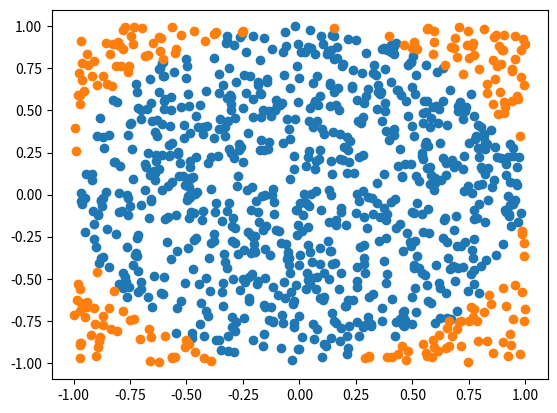

Reproduce this figure in Python.
#%%
import numpy as np
import matplotlib.pyplot as plt

#%%
# Want points (x, y) where x in [-1, +1]
# and y in [-1, +1]
x = np.random.uniform(-1, 1)
y = np.random.uniform(-1, 1)

#%% 
# Want to know radius of a line from the
# origin (0,0) to the point (x,y)

xs = x ** 2
ys = y ** 2
r = np.sqrt(xs + ys)

print(x, y, r)

# %%
def random_point_and_radius():
    x = np.random.uniform(-1, 1)
    y = np.random.uniform(-1, 1)
    xs = x ** 2
    ys = y ** 2
    r = np.sqrt(xs + ys)
    return x, y, r


# %%
# Want to run this 1000 times
all_x = []
all_y = []
all_r = []
ntimes = 1000
for i in range(ntimes):
    # What you want to do many times
    # how do we assign values from this function
    x, y, r = random_point_and_radius()
    all_x.append(x)
    all_y.append(y)
    all_r.append(r)

all_x = np.array(all_x)
all_y = np.array(all_y)
all_r = np.array(all_r)


# %%
# boolean array all trues/falses
in_circle = all_r <= 1
out_circle = all_r > 1

#%%
plt.scatter(
    all_x[in_circle], all_y[in_circle]
)
plt.scatter(
    all_x[out_circle], all_y[out_circle]
)
# %%
